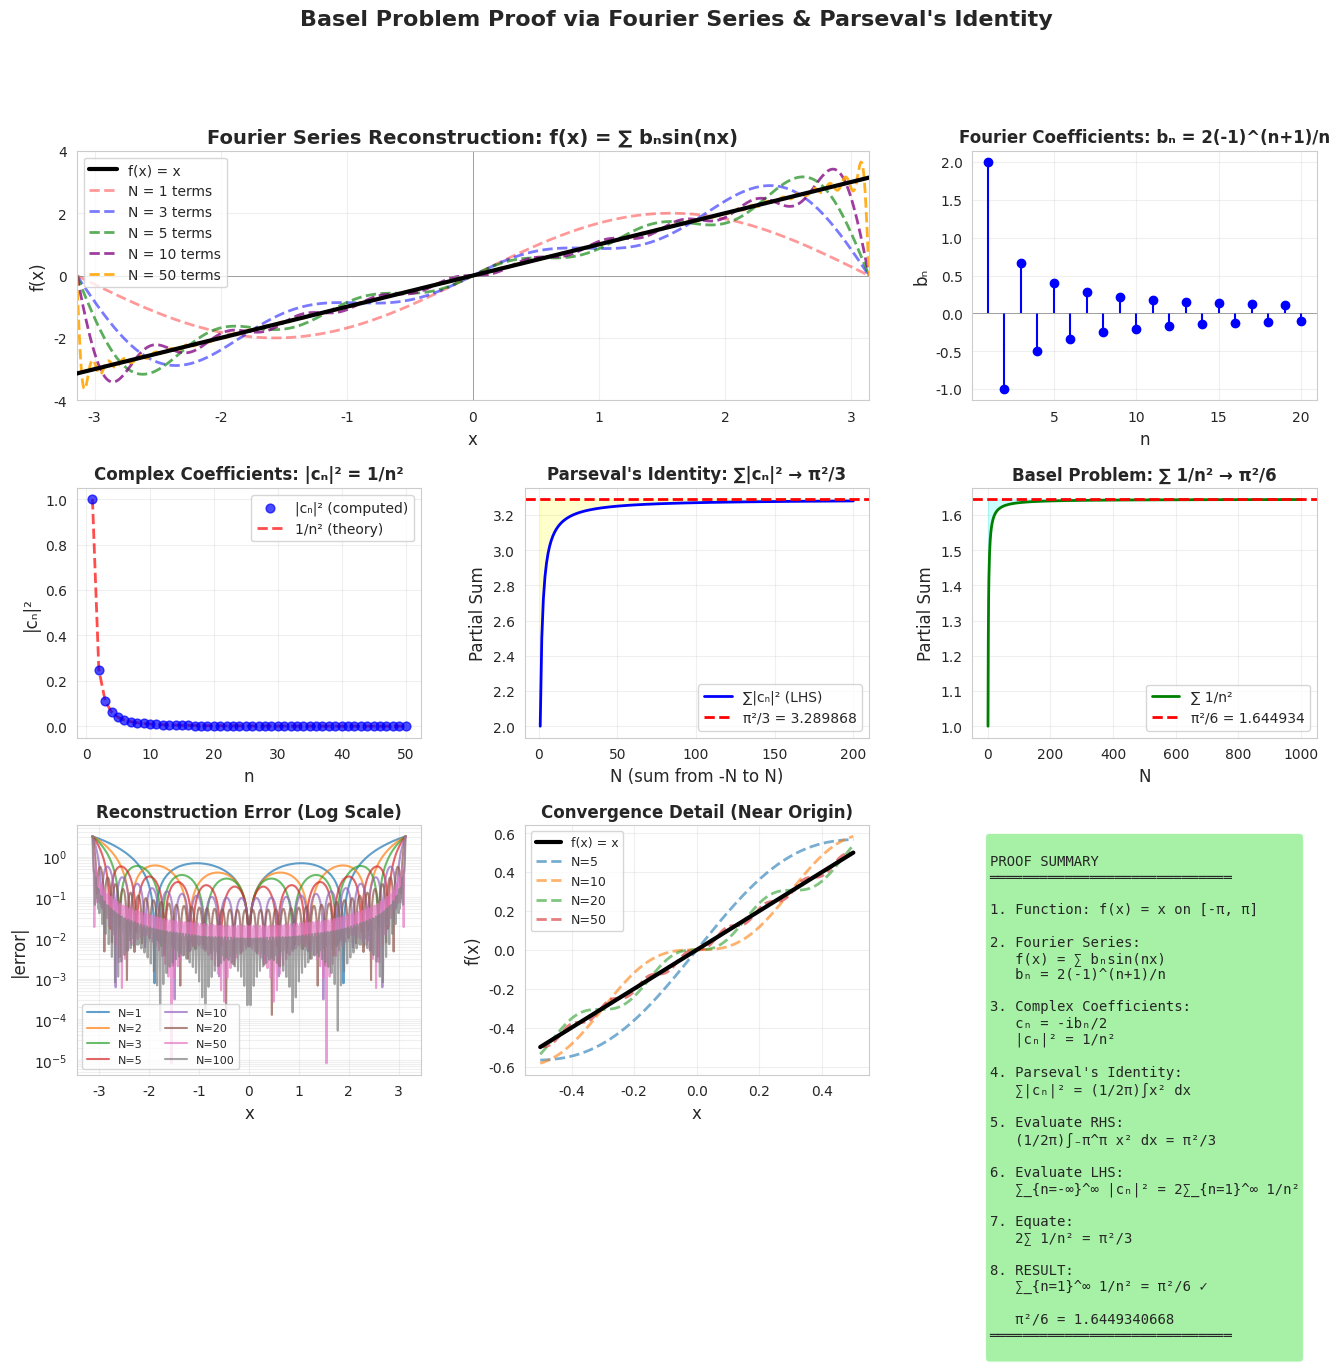

This figure's Python source:
"""
Basel Problem Proof using Fourier Series and Parseval's Identity

This script demonstrates the proof that ∑(1/n²) = π²/6 using:
1. Fourier series expansion of f(x) = x on [-π, π]
2. Parseval's identity relating Fourier coefficients to L² norm
3. Direct calculation showing the connection to the Basel sum

Mathematical Framework:
----------------------
For f(x) = x on [-π, π]:

Fourier series: f(x) = a₀/2 + ∑[aₙcos(nx) + bₙsin(nx)]

Fourier coefficients:
  a₀ = (1/π)∫₋π^π x dx = 0
  aₙ = (1/π)∫₋π^π x·cos(nx) dx = 0  (odd function × even function)
  bₙ = (1/π)∫₋π^π x·sin(nx) dx = 2(-1)^(n+1)/n

Complex form: f(x) = ∑ cₙe^(inx) where cₙ = (aₙ - ibₙ)/2

Parseval's Identity:
  ∑|cₙ|² = (1/2π)∫₋π^π |f(x)|² dx

For f(x) = x:
  ∑|cₙ|² = (1/2π)∫₋π^π x² dx = (1/2π)[x³/3]₋π^π = π²/3

From Fourier coefficients:
  |c₀|² = 0
  |cₙ|² = bₙ²/4 = 1/n² for n ≠ 0

Therefore:
  ∑_{n=-∞}^∞ |cₙ|² = 2∑_{n=1}^∞ 1/n² = π²/3
  
Thus: ∑_{n=1}^∞ 1/n² = π²/6  ✓

Reference: Fourier Analysis, Parseval's theorem
"""

import numpy as np
import matplotlib.pyplot as plt
import seaborn as sns
from scipy.integrate import quad
from scipy.special import factorial

sns.set_style("whitegrid")
plt.rcParams['figure.figsize'] = (16, 10)


def fourier_coefficient_bn(n, numerical=False):
    """
    Calculate bₙ coefficient for f(x) = x on [-π, π]
    
    Analytical: bₙ = (1/π)∫₋π^π x·sin(nx) dx = 2(-1)^(n+1)/n
    
    Parameters:
    -----------
    n : int
        Fourier coefficient index
    numerical : bool
        If True, compute numerically; if False, use analytical formula
    
    Returns:
    --------
    float : bₙ coefficient
    """
    if n == 0:
        return 0.0
    
    if numerical:
        # Numerical integration
        integrand = lambda x: x * np.sin(n * x)
        result, _ = quad(integrand, -np.pi, np.pi)
        return result / np.pi
    else:
        # Analytical formula: bₙ = 2(-1)^(n+1)/n
        return 2.0 * ((-1) ** (n + 1)) / n


def fourier_coefficient_an(n, numerical=False):
    """
    Calculate aₙ coefficient for f(x) = x on [-π, π]
    
    Since f(x) = x is odd and cos(nx) is even, the product is odd,
    so the integral over symmetric interval is 0.
    
    Analytical: aₙ = 0 for all n
    """
    if numerical:
        integrand = lambda x: x * np.cos(n * x)
        result, _ = quad(integrand, -np.pi, np.pi)
        return result / np.pi
    else:
        return 0.0


def fourier_coefficient_cn(n):
    """
    Complex Fourier coefficient: cₙ = (aₙ - ibₙ)/2
    
    For f(x) = x:
    - a₀ = 0
    - aₙ = 0 for all n
    - bₙ = 2(-1)^(n+1)/n
    
    So: c₀ = 0
        cₙ = -ibₙ/2 = -i·(-1)^(n+1)/n for n ≠ 0
    """
    if n == 0:
        return 0 + 0j
    
    bn = fourier_coefficient_bn(n)
    an = 0.0
    return (an - 1j * bn) / 2


def fourier_series_reconstruction(x, n_terms):
    """
    Reconstruct f(x) = x using Fourier series with n_terms
    
    f(x) ≈ ∑_{n=1}^{N} bₙ sin(nx)
         = ∑_{n=1}^{N} [2(-1)^(n+1)/n] sin(nx)
    
    Parameters:
    -----------
    x : array-like
        Points to evaluate
    n_terms : int
        Number of Fourier terms
    
    Returns:
    --------
    array : Reconstructed function values
    """
    result = np.zeros_like(x, dtype=float)
    
    for n in range(1, n_terms + 1):
        bn = fourier_coefficient_bn(n)
        result += bn * np.sin(n * x)
    
    return result


def parseval_identity_lhs(n_max):
    """
    Left-hand side of Parseval's identity: ∑|cₙ|²
    
    For f(x) = x, cₙ = -i·(-1)^(n+1)/n
    So |cₙ|² = 1/n²
    
    Therefore: ∑_{n=-∞}^∞ |cₙ|² = 2∑_{n=1}^∞ 1/n²
    """
    # Sum from -n_max to n_max, excluding n=0
    total = 0.0
    for n in range(-n_max, n_max + 1):
        if n == 0:
            continue
        cn = fourier_coefficient_cn(n)
        total += abs(cn) ** 2
    
    return total


def parseval_identity_rhs():
    """
    Right-hand side of Parseval's identity: (1/2π)∫₋π^π x² dx
    
    Analytical: (1/2π)[x³/3]₋π^π = (1/2π)·(2π³/3) = π²/3
    """
    # Numerical verification
    integrand = lambda x: x ** 2
    integral, _ = quad(integrand, -np.pi, np.pi)
    return integral / (2 * np.pi)


def basel_sum_partial(n_terms):
    """
    Compute partial sum: ∑_{n=1}^N 1/n²
    """
    return sum(1.0 / (n ** 2) for n in range(1, n_terms + 1))


def demonstrate_parseval_proof():
    """
    Step-by-step demonstration of the proof
    """
    print("=" * 80)
    print("BASEL PROBLEM PROOF VIA FOURIER SERIES & PARSEVAL'S IDENTITY")
    print("=" * 80)
    
    print("\n1. FOURIER SERIES OF f(x) = x on [-π, π]")
    print("-" * 80)
    print("   f(x) = x is an odd function")
    print("   Therefore: a₀ = 0, aₙ = 0 (cosine terms vanish)")
    print("   Only sine terms remain:")
    print()
    
    print("   Computing bₙ = (1/π)∫₋π^π x·sin(nx) dx:")
    for n in [1, 2, 3, 4, 5]:
        bn_analytical = fourier_coefficient_bn(n, numerical=False)
        bn_numerical = fourier_coefficient_bn(n, numerical=True)
        print(f"     b_{n} = {bn_analytical:10.6f} (analytical) | {bn_numerical:10.6f} (numerical)")
    
    print("\n   Pattern: bₙ = 2(-1)^(n+1)/n")
    print("   So: f(x) = ∑_{n=1}^∞ [2(-1)^(n+1)/n] sin(nx)")
    
    print("\n2. COMPLEX FOURIER COEFFICIENTS")
    print("-" * 80)
    print("   In complex form: f(x) = ∑_{n=-∞}^∞ cₙe^(inx)")
    print("   where cₙ = (aₙ - ibₙ)/2")
    print()
    print("   For f(x) = x:")
    print("     c₀ = 0")
    print("     cₙ = -ibₙ/2 = -i·(-1)^(n+1)/n  (n ≠ 0)")
    print()
    
    print("   Computing |cₙ|²:")
    for n in [1, 2, 3, 4, 5]:
        cn = fourier_coefficient_cn(n)
        mag_squared = abs(cn) ** 2
        expected = 1.0 / (n ** 2)
        print(f"     |c_{n}|² = {mag_squared:.10f} = 1/{n}² = {expected:.10f}")
    
    print("\n3. PARSEVAL'S IDENTITY")
    print("-" * 80)
    print("   Parseval's identity states:")
    print("     ∑_{n=-∞}^∞ |cₙ|² = (1/2π)∫₋π^π |f(x)|² dx")
    print()
    
    # Right-hand side (analytical)
    rhs_analytical = (np.pi ** 2) / 3
    rhs_numerical = parseval_identity_rhs()
    
    print("   Right-hand side (RHS):")
    print(f"     (1/2π)∫₋π^π x² dx = (1/2π)[x³/3]₋π^π")
    print(f"                        = (1/2π)·(2π³/3)")
    print(f"                        = π²/3")
    print(f"                        = {rhs_analytical:.15f} (analytical)")
    print(f"                        = {rhs_numerical:.15f} (numerical)")
    print()
    
    # Left-hand side (sum of |cₙ|²)
    print("   Left-hand side (LHS):")
    print("     ∑_{n=-∞}^∞ |cₙ|²")
    print()
    
    for N in [10, 50, 100, 500, 1000]:
        lhs = parseval_identity_lhs(N)
        print(f"     Using n ∈ [-{N}, {N}]: LHS = {lhs:.15f}")
    
    print()
    print(f"   As N → ∞, LHS → {rhs_analytical:.15f}")
    
    print("\n4. CONNECTION TO BASEL PROBLEM")
    print("-" * 80)
    print("   Since |cₙ|² = 1/n² for n ≠ 0:")
    print()
    print("     ∑_{n=-∞}^∞ |cₙ|² = ∑_{n=-∞}^{-1} 1/n² + ∑_{n=1}^∞ 1/n²")
    print("                      = 2∑_{n=1}^∞ 1/n²  (by symmetry)")
    print()
    print("   From Parseval's identity:")
    print("     2∑_{n=1}^∞ 1/n² = π²/3")
    print()
    print("   Therefore:")
    print("     ∑_{n=1}^∞ 1/n² = π²/6")
    print()
    
    exact = (np.pi ** 2) / 6
    print(f"   π²/6 = {exact:.15f}")
    print()
    
    print("   Verification with partial sums:")
    for N in [10, 100, 1000, 10000, 100000]:
        partial = basel_sum_partial(N)
        error = abs(partial - exact)
        print(f"     ∑_{{n=1}}^{{{N:6d}}} 1/n² = {partial:.15f}  (error: {error:.2e})")
    
    print("\n" + "=" * 80)
    print("CONCLUSION: ∑_{n=1}^∞ 1/n² = π²/6  ✓ PROVEN")
    print("=" * 80)


def create_visualizations():
    """
    Create comprehensive visualizations of the proof
    """
    fig = plt.figure(figsize=(16, 12))
    gs = fig.add_gridspec(3, 3, hspace=0.35, wspace=0.3)
    
    # 1. Fourier Series Reconstruction
    ax1 = fig.add_subplot(gs[0, :2])
    x = np.linspace(-np.pi, np.pi, 1000)
    
    ax1.plot(x, x, 'k-', linewidth=3, label='f(x) = x', zorder=5)
    
    colors = ['red', 'blue', 'green', 'purple', 'orange']
    for i, n_terms in enumerate([1, 3, 5, 10, 50]):
        y_approx = fourier_series_reconstruction(x, n_terms)
        alpha = 0.4 + 0.12 * i
        ax1.plot(x, y_approx, '--', linewidth=2, alpha=alpha, 
                label=f'N = {n_terms} terms', color=colors[i % len(colors)])
    
    ax1.set_xlabel('x', fontsize=12)
    ax1.set_ylabel('f(x)', fontsize=12)
    ax1.set_title('Fourier Series Reconstruction: f(x) = ∑ bₙsin(nx)', 
                  fontsize=14, fontweight='bold')
    ax1.legend(loc='upper left', fontsize=10)
    ax1.grid(True, alpha=0.3)
    ax1.set_xlim([-np.pi, np.pi])
    ax1.axhline(y=0, color='gray', linewidth=0.5)
    ax1.axvline(x=0, color='gray', linewidth=0.5)
    
    # 2. Fourier Coefficients bₙ
    ax2 = fig.add_subplot(gs[0, 2])
    n_range = np.arange(1, 21)
    bn_vals = [fourier_coefficient_bn(n) for n in n_range]
    
    ax2.stem(n_range, bn_vals, basefmt=' ', linefmt='blue', markerfmt='bo')
    ax2.axhline(y=0, color='gray', linewidth=0.5)
    ax2.set_xlabel('n', fontsize=12)
    ax2.set_ylabel('bₙ', fontsize=12)
    ax2.set_title('Fourier Coefficients: bₙ = 2(-1)^(n+1)/n', 
                  fontsize=12, fontweight='bold')
    ax2.grid(True, alpha=0.3)
    
    # 3. |cₙ|² values
    ax3 = fig.add_subplot(gs[1, 0])
    n_range_extended = np.arange(1, 51)
    cn_mag_squared = [abs(fourier_coefficient_cn(n)) ** 2 for n in n_range_extended]
    expected_vals = [1.0 / (n ** 2) for n in n_range_extended]
    
    ax3.scatter(n_range_extended, cn_mag_squared, s=40, alpha=0.7, 
               label='|cₙ|² (computed)', color='blue', zorder=3)
    ax3.plot(n_range_extended, expected_vals, 'r--', linewidth=2, 
            label='1/n² (theory)', alpha=0.7)
    ax3.set_xlabel('n', fontsize=12)
    ax3.set_ylabel('|cₙ|²', fontsize=12)
    ax3.set_title('Complex Coefficients: |cₙ|² = 1/n²', 
                  fontsize=12, fontweight='bold')
    ax3.legend(fontsize=10)
    ax3.grid(True, alpha=0.3)
    
    # 4. Parseval LHS Convergence
    ax4 = fig.add_subplot(gs[1, 1])
    N_vals = np.arange(1, 201)
    lhs_vals = [parseval_identity_lhs(N) for N in N_vals]
    rhs_exact = (np.pi ** 2) / 3
    
    ax4.plot(N_vals, lhs_vals, 'b-', linewidth=2, label='∑|cₙ|² (LHS)')
    ax4.axhline(y=rhs_exact, color='r', linestyle='--', linewidth=2, 
               label=f'π²/3 = {rhs_exact:.6f}')
    ax4.fill_between(N_vals, lhs_vals, rhs_exact, alpha=0.2, color='yellow')
    ax4.set_xlabel('N (sum from -N to N)', fontsize=12)
    ax4.set_ylabel('Partial Sum', fontsize=12)
    ax4.set_title("Parseval's Identity: ∑|cₙ|² → π²/3", 
                  fontsize=12, fontweight='bold')
    ax4.legend(fontsize=10)
    ax4.grid(True, alpha=0.3)
    
    # 5. Basel Sum Convergence
    ax5 = fig.add_subplot(gs[1, 2])
    N_basel = np.arange(1, 1001)
    basel_partials = [basel_sum_partial(n) for n in N_basel]
    basel_exact = (np.pi ** 2) / 6
    
    ax5.plot(N_basel, basel_partials, 'g-', linewidth=2, label='∑ 1/n²')
    ax5.axhline(y=basel_exact, color='r', linestyle='--', linewidth=2, 
               label=f'π²/6 = {basel_exact:.6f}')
    ax5.fill_between(N_basel, basel_partials, basel_exact, alpha=0.2, color='cyan')
    ax5.set_xlabel('N', fontsize=12)
    ax5.set_ylabel('Partial Sum', fontsize=12)
    ax5.set_title('Basel Problem: ∑ 1/n² → π²/6', 
                  fontsize=12, fontweight='bold')
    ax5.legend(fontsize=10)
    ax5.grid(True, alpha=0.3)
    
    # 6. Error in Fourier Reconstruction
    ax6 = fig.add_subplot(gs[2, 0])
    x_test = np.linspace(-np.pi, np.pi, 500)
    N_terms_range = [1, 2, 3, 5, 10, 20, 50, 100]
    
    for N in N_terms_range:
        y_approx = fourier_series_reconstruction(x_test, N)
        error = np.abs(y_approx - x_test)
        ax6.semilogy(x_test, error + 1e-10, linewidth=1.5, label=f'N={N}', alpha=0.7)
    
    ax6.set_xlabel('x', fontsize=12)
    ax6.set_ylabel('|error|', fontsize=12)
    ax6.set_title('Reconstruction Error (Log Scale)', 
                  fontsize=12, fontweight='bold')
    ax6.legend(fontsize=8, ncol=2)
    ax6.grid(True, alpha=0.3, which='both')
    
    # 7. Gibbs Phenomenon at Discontinuities
    ax7 = fig.add_subplot(gs[2, 1])
    x_zoom = np.linspace(-0.5, 0.5, 500)
    
    ax7.plot(x_zoom, x_zoom, 'k-', linewidth=3, label='f(x) = x', zorder=5)
    
    for N in [5, 10, 20, 50]:
        y_zoom = fourier_series_reconstruction(x_zoom, N)
        ax7.plot(x_zoom, y_zoom, '--', linewidth=2, alpha=0.6, label=f'N={N}')
    
    ax7.set_xlabel('x', fontsize=12)
    ax7.set_ylabel('f(x)', fontsize=12)
    ax7.set_title('Convergence Detail (Near Origin)', 
                  fontsize=12, fontweight='bold')
    ax7.legend(fontsize=9)
    ax7.grid(True, alpha=0.3)
    
    # 8. Summary Box
    ax8 = fig.add_subplot(gs[2, 2])
    ax8.axis('off')
    
    summary = f"""
PROOF SUMMARY
═════════════════════════════

1. Function: f(x) = x on [-π, π]

2. Fourier Series:
   f(x) = ∑ bₙsin(nx)
   bₙ = 2(-1)^(n+1)/n

3. Complex Coefficients:
   cₙ = -ibₙ/2
   |cₙ|² = 1/n²

4. Parseval's Identity:
   ∑|cₙ|² = (1/2π)∫x² dx
   
5. Evaluate RHS:
   (1/2π)∫₋π^π x² dx = π²/3

6. Evaluate LHS:
   ∑_{{n=-∞}}^∞ |cₙ|² = 2∑_{{n=1}}^∞ 1/n²

7. Equate:
   2∑ 1/n² = π²/3

8. RESULT:
   ∑_{{n=1}}^∞ 1/n² = π²/6 ✓
   
   π²/6 = {basel_exact:.10f}
═════════════════════════════
    """
    
    ax8.text(0.05, 0.95, summary, transform=ax8.transAxes,
            fontsize=10, verticalalignment='top', fontfamily='monospace',
            bbox=dict(boxstyle='round', facecolor='lightgreen', alpha=0.8))
    
    plt.suptitle("Basel Problem Proof via Fourier Series & Parseval's Identity", 
                 fontsize=16, fontweight='bold', y=0.998)
    
    return fig


def main():
    """
    Main demonstration
    """
    print("\n")
    
    # Step-by-step proof
    demonstrate_parseval_proof()
    
    print("\n\nGenerating visualizations...\n")
    
    # Create visualizations
    fig = create_visualizations()
    
    print("✓ Visualizations created successfully!")
    print("\nKey Insights:")
    print("  • Fourier series of f(x) = x uses only sine terms (odd function)")
    print("  • Parseval's identity connects Fourier coefficients to L² norm")
    print("  • The sum ∑|cₙ|² = π²/3 immediately gives Basel result")
    print("  • This proof is more elementary than Euler's infinite product method")
    
    plt.show()


if __name__ == "__main__":
    main()
